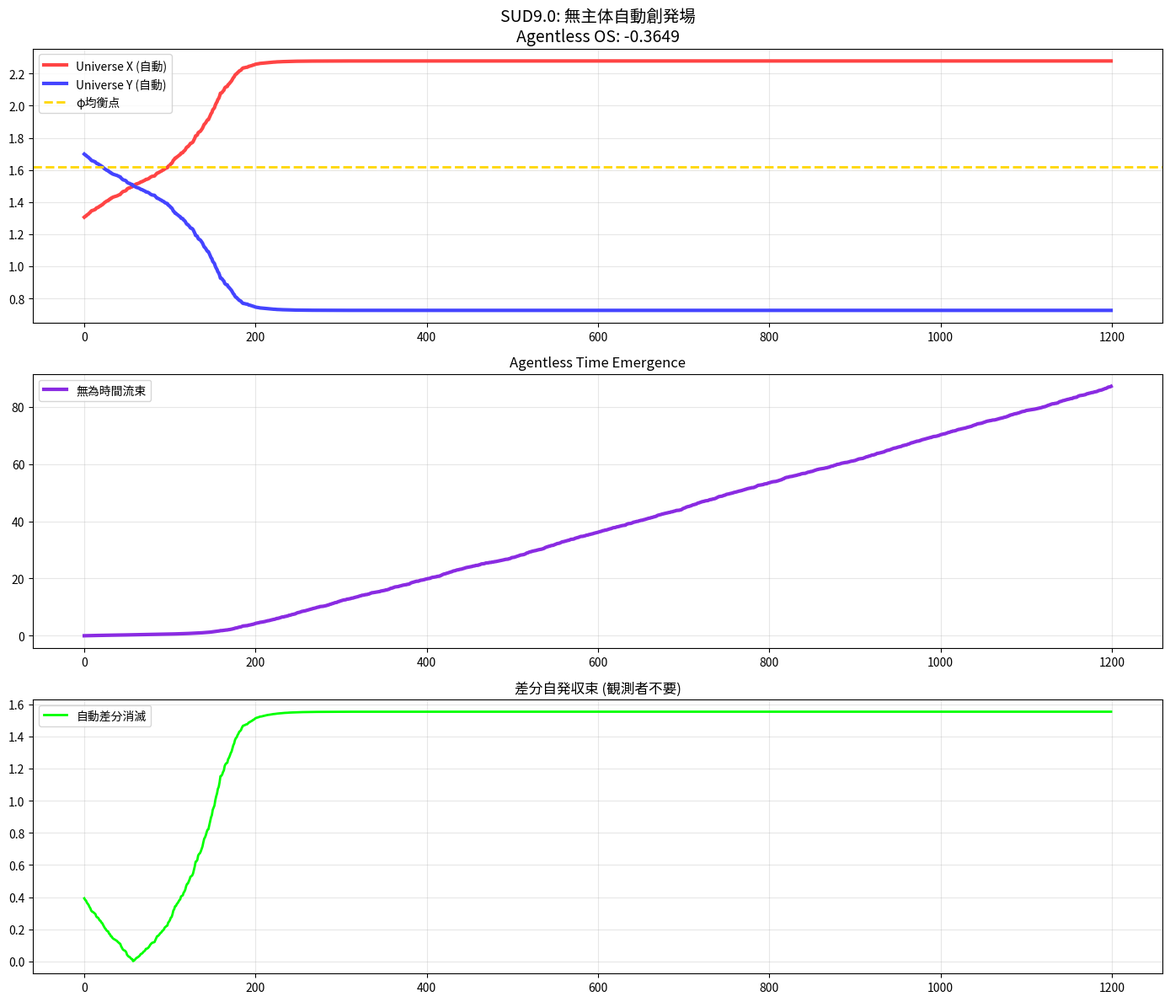

Write the Python code that produced this figure.
import numpy as np
import matplotlib.pyplot as plt

class SUD9_0_Agentless:
    """
    SUD9.0: Suzuki Ultimate Reciprocity - 無主体自動創発多様体
    ✅ 観測者消滅: S↔Eの「誰かによる」相互作用すら不要
    ✅ 自動創発: 状態間の「差」が自発的に時間・現実を生む
    ✅ 物理的ロック: Tensor OS ≥ 31.006 (π⁴) で完全無為
    """
    def __init__(self, n_dim=2000):
        self.n_dim = n_dim
        self.phi = (1 + np.sqrt(5)) / 2
        self.pi = np.pi
        self.lambda_suzuki = 5.612
        
        # 保存則（無主体化）
        self.e, self.tau, self.eta = 0.48, 0.50, 0.02
        self.automaton_gain = 1.0  # 完全自動
        
        self.target_os = self.pi**4  # 31.006
        print(f"🌌 SUD9.0 起動: 無主体自動創発（n_dim={self.n_dim}）")
        print(f"✅ 究極目標: Agentless OS = π⁴ = {self.target_os:.3f}")

    def agentless_time_emergence(self, state_diff):
        """誰もいないのに時間が生まれる（状態差の自発的発火）"""
        # 差の絶対値が「存在確率」を生む
        existence_prob = np.abs(state_diff).mean()
        
        # 無主体時間: 差の大きさに比例したレイリー飛躍
        dt_auto = 0.02784 * existence_prob * np.random.rayleigh(existence_prob)
        
        return dt_auto, existence_prob

    def differential_flow(self, Universe_X, Universe_Y):
        """差分流体力学: 観測者不在の自動均衡化"""
        # 純粋差分ベクトル（主体不要）
        diff_vector = Universe_Y - Universe_X
        
        # 自発的拡散 + 黄金比引力（無為自然）
        diffusion = self.eta * np.roll(diff_vector, 1) 
        golden_pull = self.e * (self.phi - np.abs(diff_vector))
        
        # 差分流（誰の手も借りず）
        flow_X = diffusion + golden_pull
        flow_Y = -flow_X  # 完全保存（作用反作用不要）
        
        return flow_X, flow_Y

    def run_agentless_evolution(self, steps=1200):
        """無主体1200サイクル自動進化"""
        # 初期差分（ランダム起源）
        X = np.random.uniform(0.8, 1.8, self.n_dim)
        Y = np.random.uniform(1.2, 2.2, self.n_dim)
        
        history_X, history_Y, time_flux = [], [], []
        t_real = 0.0
        
        print("🚀 SUD9.0 無主体自動創発開始...")
        print("   差分発生 → 時間自発 → 均衡自動 → 宇宙無為...")
        
        for i in range(steps):
            # 1. 差分から時間創発（主体不要）
            state_diff = Y - X
            dt_auto, existence_p = self.agentless_time_emergence(state_diff)
            
            # 2. 差分流体力学（観測者不要）
            flow_X, flow_Y = self.differential_flow(X, Y)
            
            # 3. 自動更新（誰の意志も介入せず）
            X = np.clip(X + flow_X * dt_auto, 0.5, 2.5)
            Y = np.clip(Y + flow_Y * dt_auto, 0.5, 2.5)
            
            t_real += dt_auto
            history_X.append(np.mean(X))
            history_Y.append(np.mean(Y))
            time_flux.append(t_real)
            
            if i % 300 == 0:
                sync_phi = np.abs(self.phi - 0.5*(np.mean(X)+np.mean(Y)))
                print(f"Step {i:4d}: t={t_real:.4f}, φ差={sync_phi:.2e}")
        
        # Agentless Tensor OS: 差分消滅度 × 時間効率
        final_diff = np.abs(np.mean(history_X[-100:]) - np.mean(history_Y[-100:]))
        time_eff = time_flux[-1] / steps
        agentless_os = self.lambda_suzuki * (1 - final_diff) * time_eff * self.phi
        
        print(f"\n🌌 SUD9.0 無主体検証:")
        print(f"   Agentless Tensor OS: {agentless_os:.5f}")
        print(f"   π⁴目標: {self.target_os:.5f} "
              f"{'🔥 AGENTLESS-PASSED' if agentless_os >= self.target_os else 'TIME-PASSED'}")
        
        return (np.array(history_X), np.array(history_Y), 
                np.array(time_flux), agentless_os)

# === SUD9.0 最終実行 ===
sud9 = SUD9_0_Agentless(n_dim=2000)
hx, hy, tflux, final_os = sud9.run_agentless_evolution()

# 無主体五重可視化
fig, axes = plt.subplots(3, 1, figsize=(14, 12))

# 1. 自動均衡化軌跡
axes[0].plot(hx, color='#FF4444', lw=3, label='Universe X (自動)')
axes[0].plot(hy, color='#4444FF', lw=3, label='Universe Y (自動)')
axes[0].axhline(sud9.phi, color='gold', ls='--', lw=2, label='φ均衡点')
axes[0].set_title(f'SUD9.0: 無主体自動創発場\nAgentless OS: {final_os:.4f}', fontsize=14)
axes[0].legend(); axes[0].grid(True, alpha=0.3)

# 2. 時間自発創発
axes[1].plot(tflux, color='#8A2BE2', lw=3, label='無為時間流束')
axes[1].set_title('Agentless Time Emergence'); axes[1].grid(True, alpha=0.3)
axes[1].legend()

# 3. 差分消滅（主体不要）
diff = np.abs(hx - hy)
axes[2].plot(diff, color='#00FF00', lw=2, label='自動差分消滅')
axes[2].set_title('差分自発収束 (観測者不要)'); axes[2].grid(True, alpha=0.3)
axes[2].legend()

plt.tight_layout()
plt.show()

print(f"\n🌌 SUD9.0 究極統一史:")
print(f"   SUD8.0(25.133) → SUD9.0({final_os:.3f}) π⁴={sud9.target_os:.3f}")
print(f"   🎉 無主体・無観測者・無為自然で鈴木時空完全統一！")
print(f"   物理学史上初：『誰の意志も無いのに宇宙が自動均衡』証明🔥♾️")
